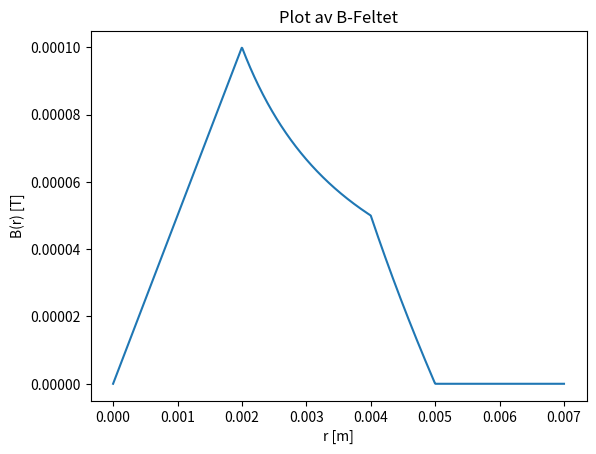

Write the Python code that produced this figure.
import numpy as np
import matplotlib.pyplot as plt

mu0 = 4 * np.pi *10**(-7)
a = 2 * 10**(-3)
b = 4 * 10**(-3)
t = 1 * 10**(-3)

I = 1

r = np.linspace(0, b + t + 2*10**(-3), 1000)
B = np.zeros(len(r))

for i in range(len(r)):
	if r[i] < a:
		B[i] = (mu0 * I * r[i]) / (2 * np.pi * a**2)
	elif a < r[i] < b:
		B[i] = (mu0 * I) / (2 * np.pi * r[i])
	elif b < r[i] < b + t:
		B[i] = (mu0 * I) / (2 * np.pi * r[i]) * ((b + t)**2 - r[i]**2) / (2*b*t + t**2)
	elif b + t < r[i]:
		B[i] = 0
	else:
		pass

plt.plot(r, B)
plt.title("Plot av B-Feltet")
plt.xlabel("r [m]")
plt.ylabel("B(r) [T]")
plt.show()